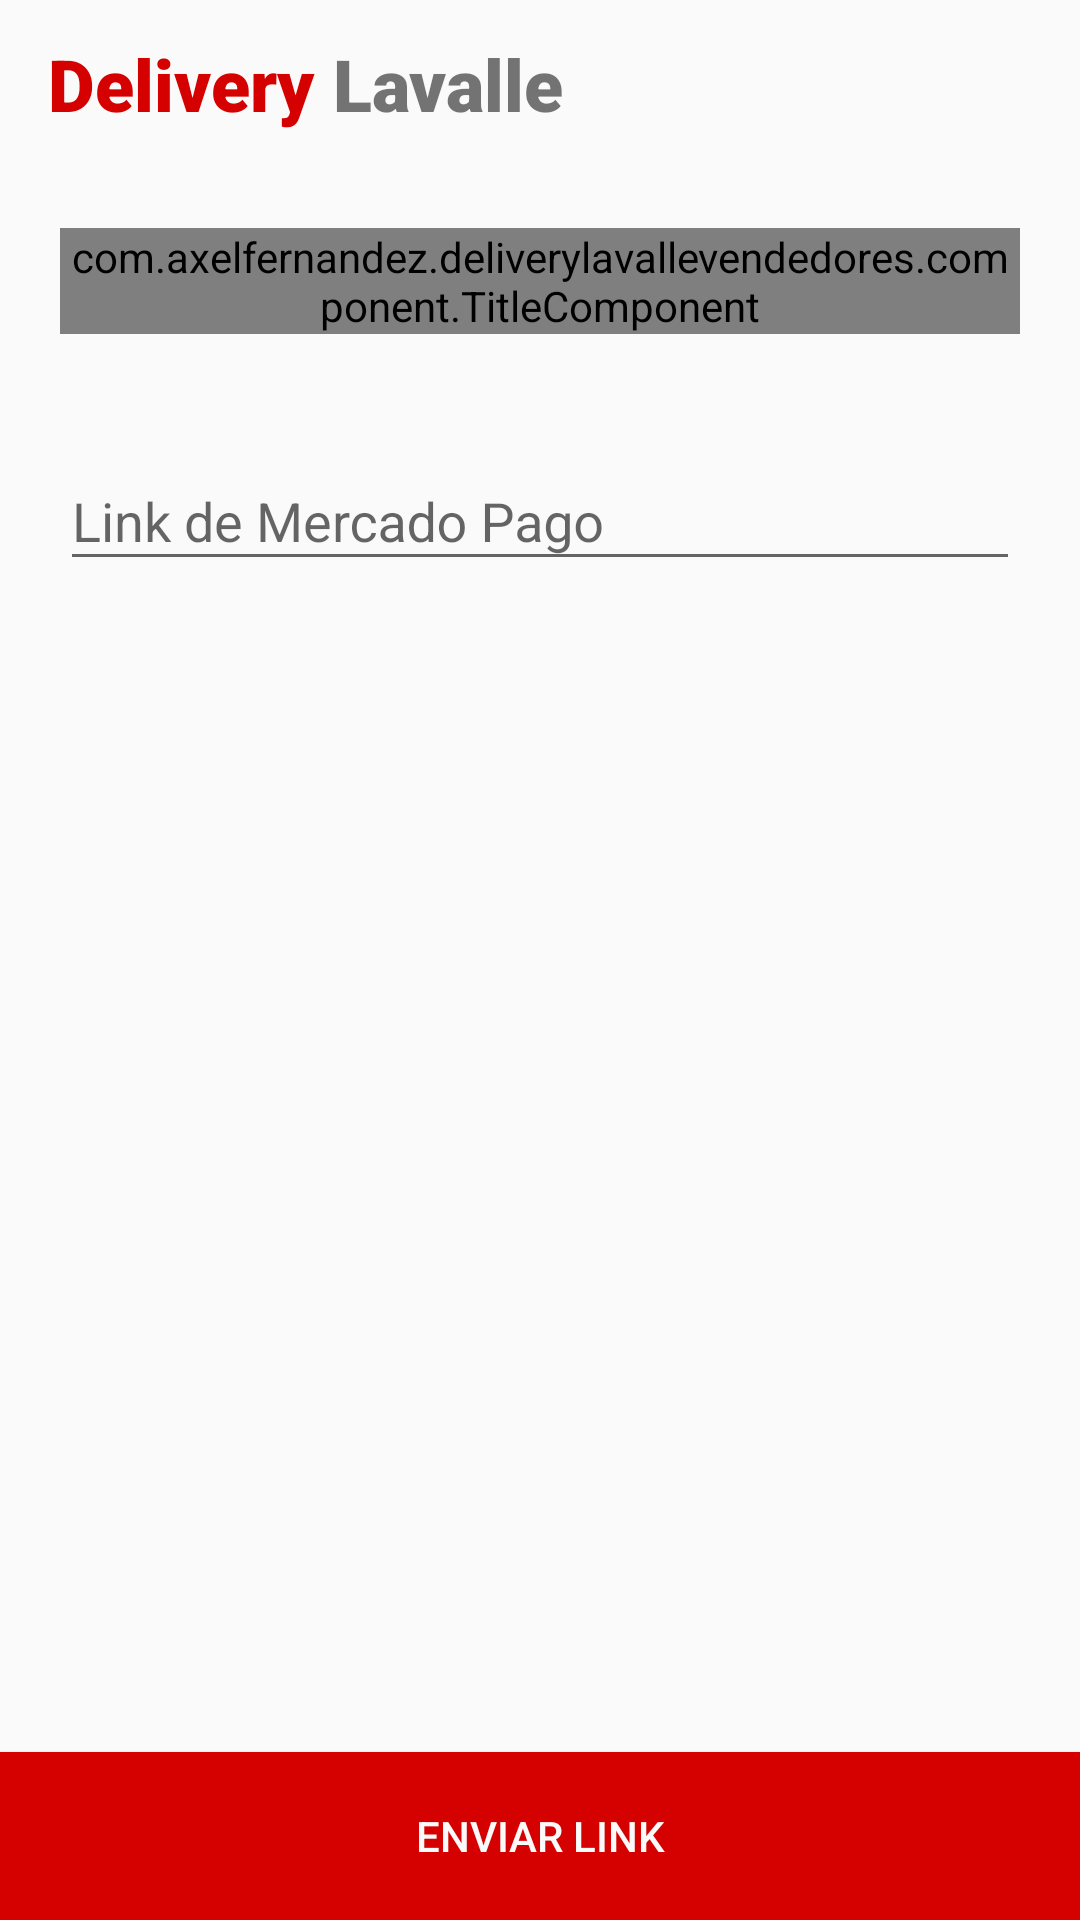

Write the Android layout XML for this screen, with the resource values it uses.
<!-- AndroidManifest.xml: application theme AppTheme -->
<!-- res/layout/meli_link_fragment.xml -->
<?xml version="1.0" encoding="utf-8"?>
<FrameLayout xmlns:android="http://schemas.android.com/apk/res/android"
    xmlns:app="http://schemas.android.com/apk/res-auto"
    xmlns:tools="http://schemas.android.com/tools"
    android:layout_width="match_parent"
    android:layout_height="match_parent"
    android:orientation="vertical"
    tools:context=".ui.meliLink.MeliLinkFragment">

    <LinearLayout
        android:layout_width="match_parent"
        android:layout_height="match_parent"
        android:orientation="vertical">

        <include layout="@layout/app_bar" />

        <com.axelfernandez.deliverylavallevendedores.component.TitleComponent
            android:layout_width="wrap_content"
            android:layout_height="wrap_content"
            android:layout_margin="20dp"
            app:title="@string/meli_link_title" />

        <com.google.android.material.textfield.TextInputLayout
            android:id="@+id/meli_link"
            android:layout_width="match_parent"
            android:layout_height="wrap_content"
            android:layout_marginLeft="20dp"
            android:layout_marginTop="10dp"
            android:layout_marginRight="20dp">

            <EditText
                android:id="@+id/add_meli_link_label"
                android:layout_width="match_parent"
                android:layout_height="wrap_content"
                android:hint="@string/meli_link"
                android:inputType="text" />
        </com.google.android.material.textfield.TextInputLayout>
    </LinearLayout>
    <Button
        android:id="@+id/send_meli_link_button"
        android:layout_gravity="bottom"
        android:layout_width="match_parent"
        android:layout_height="?actionBarSize"
        android:layout_marginTop="10dp"
        android:text="@string/send_meli_link"
        android:textColor="@color/colorPrimary"
        android:background="@color/redDark"/>3
</FrameLayout>
<!-- res/layout/app_bar.xml (included above) -->
<?xml version="1.0" encoding="utf-8"?>
<androidx.constraintlayout.widget.ConstraintLayout xmlns:android="http://schemas.android.com/apk/res/android"
    android:layout_width="match_parent"
    android:layout_height="wrap_content"
    xmlns:tool="http://schemas.android.com/tools"
    >
    <Toolbar
        android:layout_width="match_parent"
        android:layout_height="?actionBarSize"
        android:id="@+id/toolbar"
        android:background="@color/colorPrimary"
        android:backgroundTint="@color/colorPrimary">

        <LinearLayout
            android:layout_width="match_parent"
            android:layout_height="match_parent"
            android:layout_marginLeft="15dp"
            android:orientation="horizontal">

            <TextView
                android:id="@+id/app_bar_1"
                android:layout_width="wrap_content"
                android:layout_height="wrap_content"
                android:layout_gravity="center_vertical"
                android:fontFamily="sans-serif-black"
                android:text="@string/delivery"
                android:textColor="@color/red"
                android:textSize="24dp" />
            <TextView
                android:id="@+id/app_bar_2"
                android:layout_width="wrap_content"
                android:layout_height="wrap_content"
                android:textSize="24dp"
                android:fontFamily="sans-serif-black"
                android:layout_gravity="center_vertical"
                android:text="@string/lavalle"/>

        </LinearLayout>
    </Toolbar>
</androidx.constraintlayout.widget.ConstraintLayout>
<!-- resources referenced by this layout -->
<resources>
  <color name="colorPrimary">#FAFAFA</color>
  <color name="red">#D50000</color>
  <color name="redDark">#D50000</color>
  <string name="delivery">Delivery</string>
  <string name="lavalle">\ Lavalle</string>
  <string name="meli_link">Link de Mercado Pago</string>
  <string name="meli_link_title">Pega el Link de Mercado Pago aqui para que tu cliente pueda pagarte</string>
  <string name="send_meli_link">Enviar Link</string>
  <style name="AppTheme" parent="Theme.AppCompat.Light.NoActionBar">
          
          <item name="colorPrimary">@color/redDark</item>
          <item name="colorPrimaryDark">@color/colorPrimaryDark</item>
          <item name="colorAccent">@color/red</item>
      </style>
  <color name="colorPrimaryDark">#40000000</color>
</resources>
